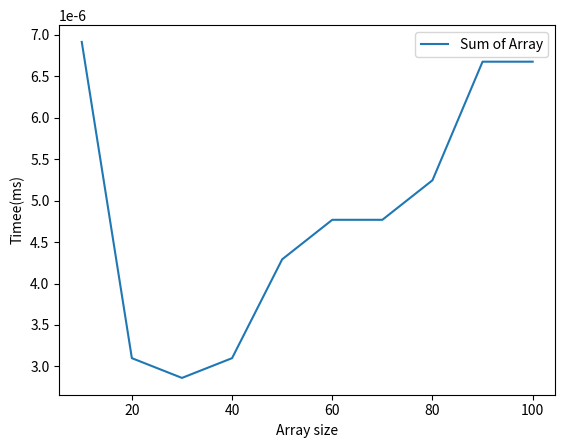

Write Python code to recreate this figure.
# // Write programs for each of the following and plot the time complexity for varying values of n.
# // Indicate the parameter ‘n’ and the basic operations.
# // a. To find the sum of all the elements of the array.
# // b. To find the binary equivalent of a given decimal number.
# // c. Read a matrix and print those elements of the matrix that are even

import random
import matplotlib.pyplot as plt
import time
import numpy as np


def total(a):
    s=0
    for i in range(len(a)):
        s+=a[i]
    return s

def dec_bin(n):
    b=""
    while n>0:
        b=str(n % 2) + b
        n=n//2
    return b

def matrix(a):
    even=[]
    for i in a:
        for j in i:
            if j%2 == 0:
                even.append(j)
    return even

def graph(x,y,name):
    
    plt.plot(x,y,label=name)
    plt.xlabel("Array size")
    plt.ylabel("Timee(ms)")
    plt.legend(loc="upper right")
    plt.show()
    
def main1():
    x1=[]
    y1=[]
    sarr=[]
    for n in range(10,101,10):
        x1.append(n)
        a=[]
        for i in range(n):
            a.append(random.randint(0,10000))
        
        start=time.time()
        res=total(a)
        end=time.time()
        t=end-start
        
        sarr.append(res)
        y1.append(t)
    print(sarr)
    graph(x1,y1,"Sum of Array")
    
def main2():
    for n in range(1,100,10):
        print(str(n)+"-->"+str(dec_bin(n)))
        
def main3():
    rows = 10
    cols = 10
    m = np.random.randint(1,100,(rows,cols))
    even=matrix(m)
    print(m)
    print(even)
main1()
main2()
main3()
